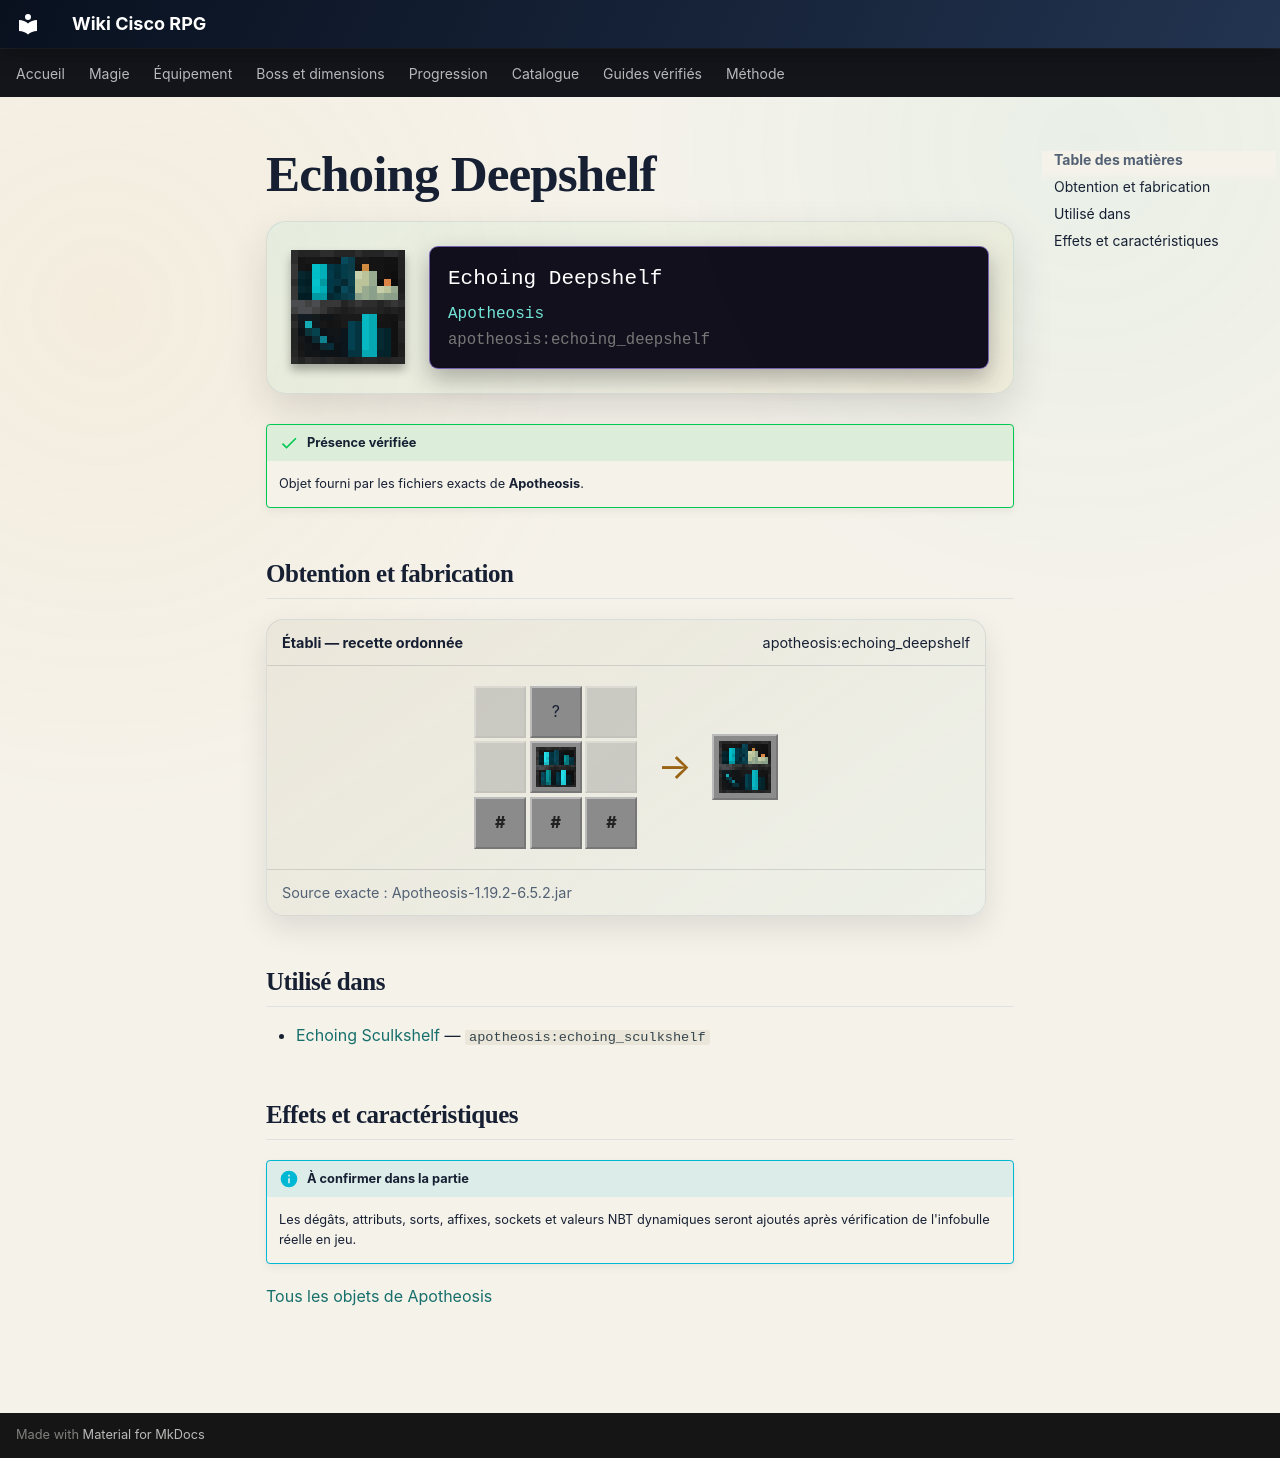

repository: Kloups-Dev/wiki-cisco-rpg · page: catalogue/objets/apotheosis/echoing_deepshelf/index.html · generator: mkdocs

# Echoing Deepshelf

<div class="mc-item-showcase">
<img class="mc-item-icon" src="../../../../assets/generated/items/apotheosis/echoing_deepshelf.png" alt="Echoing Deepshelf">
<div class="mc-tooltip-card">
<div class="mc-tooltip-card__name">Echoing Deepshelf</div>
<div class="mc-tooltip-card__mod">Apotheosis</div>
<div class="mc-tooltip-card__id">apotheosis:echoing_deepshelf</div>
</div>
</div>

!!! success "Présence vérifiée"
    Objet fourni par les fichiers exacts de **Apotheosis**.

## Obtention et fabrication

<div class="jei-recipe"><div class="jei-recipe__head"><strong>Établi — recette ordonnée</strong><span>apotheosis:echoing_deepshelf</span></div><div class="jei-recipe__body"><div class="jei-grid"><span class="jei-slot jei-slot--empty"></span><span class="jei-slot" title="Echo Shard (minecraft:echo_shard)">?</span><span class="jei-slot jei-slot--empty"></span><span class="jei-slot jei-slot--empty"></span><a class="jei-slot" href="../../../../catalogue/objets/apotheosis/deepshelf/" title="Deepshelf (apotheosis:deepshelf)"><img src="../../../../assets/generated/items/apotheosis/deepshelf.png" alt="" loading="lazy"></a><span class="jei-slot jei-slot--empty"></span><span class="jei-slot jei-slot--tag" title="#minecraft:candles">#</span><span class="jei-slot jei-slot--tag" title="#minecraft:candles">#</span><span class="jei-slot jei-slot--tag" title="#minecraft:candles">#</span></div><span class="jei-arrow">→</span><span class="jei-slot jei-slot--result"><img src="../../../../assets/generated/items/apotheosis/echoing_deepshelf.png" alt=""></span></div><div class="jei-recipe__source">Source exacte : Apotheosis-1.19.2-6.5.2.jar</div></div>

## Utilisé dans

- [Echoing Sculkshelf](../../../catalogue/objets/apotheosis/echoing_sculkshelf.md) — <code>apotheosis:echoing_sculkshelf</code>

## Effets et caractéristiques

!!! info "À confirmer dans la partie"
    Les dégâts, attributs, sorts, affixes, sockets et valeurs NBT dynamiques seront ajoutés après vérification de l'infobulle réelle en jeu.

[Tous les objets de Apotheosis](../../../contenu/apotheosis.md)
